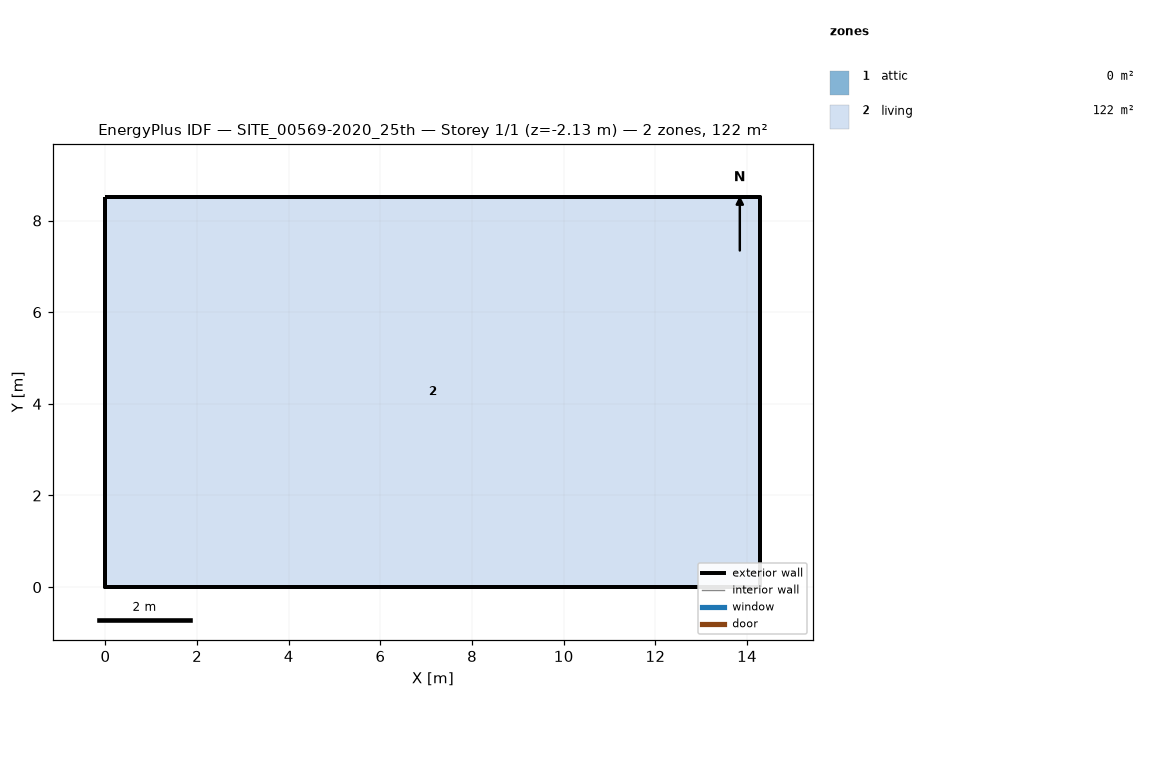
=== STOREY PLAN SPEC (per zone: floor XY polygon, exterior-wall plan segments, windows/doors) ===
zone 1: attic  (0.0 m²)
  exterior wall: (14.29, 0.00) – (14.29, 8.52) – (14.29, 4.26)  [12.8 m]
  exterior wall: (0.00, 8.52) – (0.00, 0.00) – (0.00, 4.26)  [12.8 m]
zone 2: living  (121.8 m²)
  floor: (0.00, 0.00) (0.00, 8.52) (14.29, 8.52) (14.29, 0.00)
  exterior wall: (0.00, 0.00) – (14.29, 0.00)  [14.3 m] x2 surfaces
  exterior wall: (14.29, 0.00) – (14.29, 8.52)  [8.5 m] x2 surfaces
  exterior wall: (14.29, 8.52) – (0.00, 8.52)  [14.3 m] x2 surfaces
  exterior wall: (0.00, 8.52) – (0.00, 0.00)  [8.5 m] x2 surfaces
  interior walls: 4

=== DERIVED (storey summary) ===
Building: SITE_00569-2020_25th
Storey: 1 of 1  (floor level z = -2.13 m)
Storey gross floor area: 121.8 m²
Zones on this storey: 2
  - attic: floor 0.0 m²; exterior wall 25.6 m (12.1 m²); WWR 0.0%
  - living: floor 121.8 m²; exterior wall 45.6 m (199.0 m²); WWR 0.0%
Zone adjacency: (none detected)